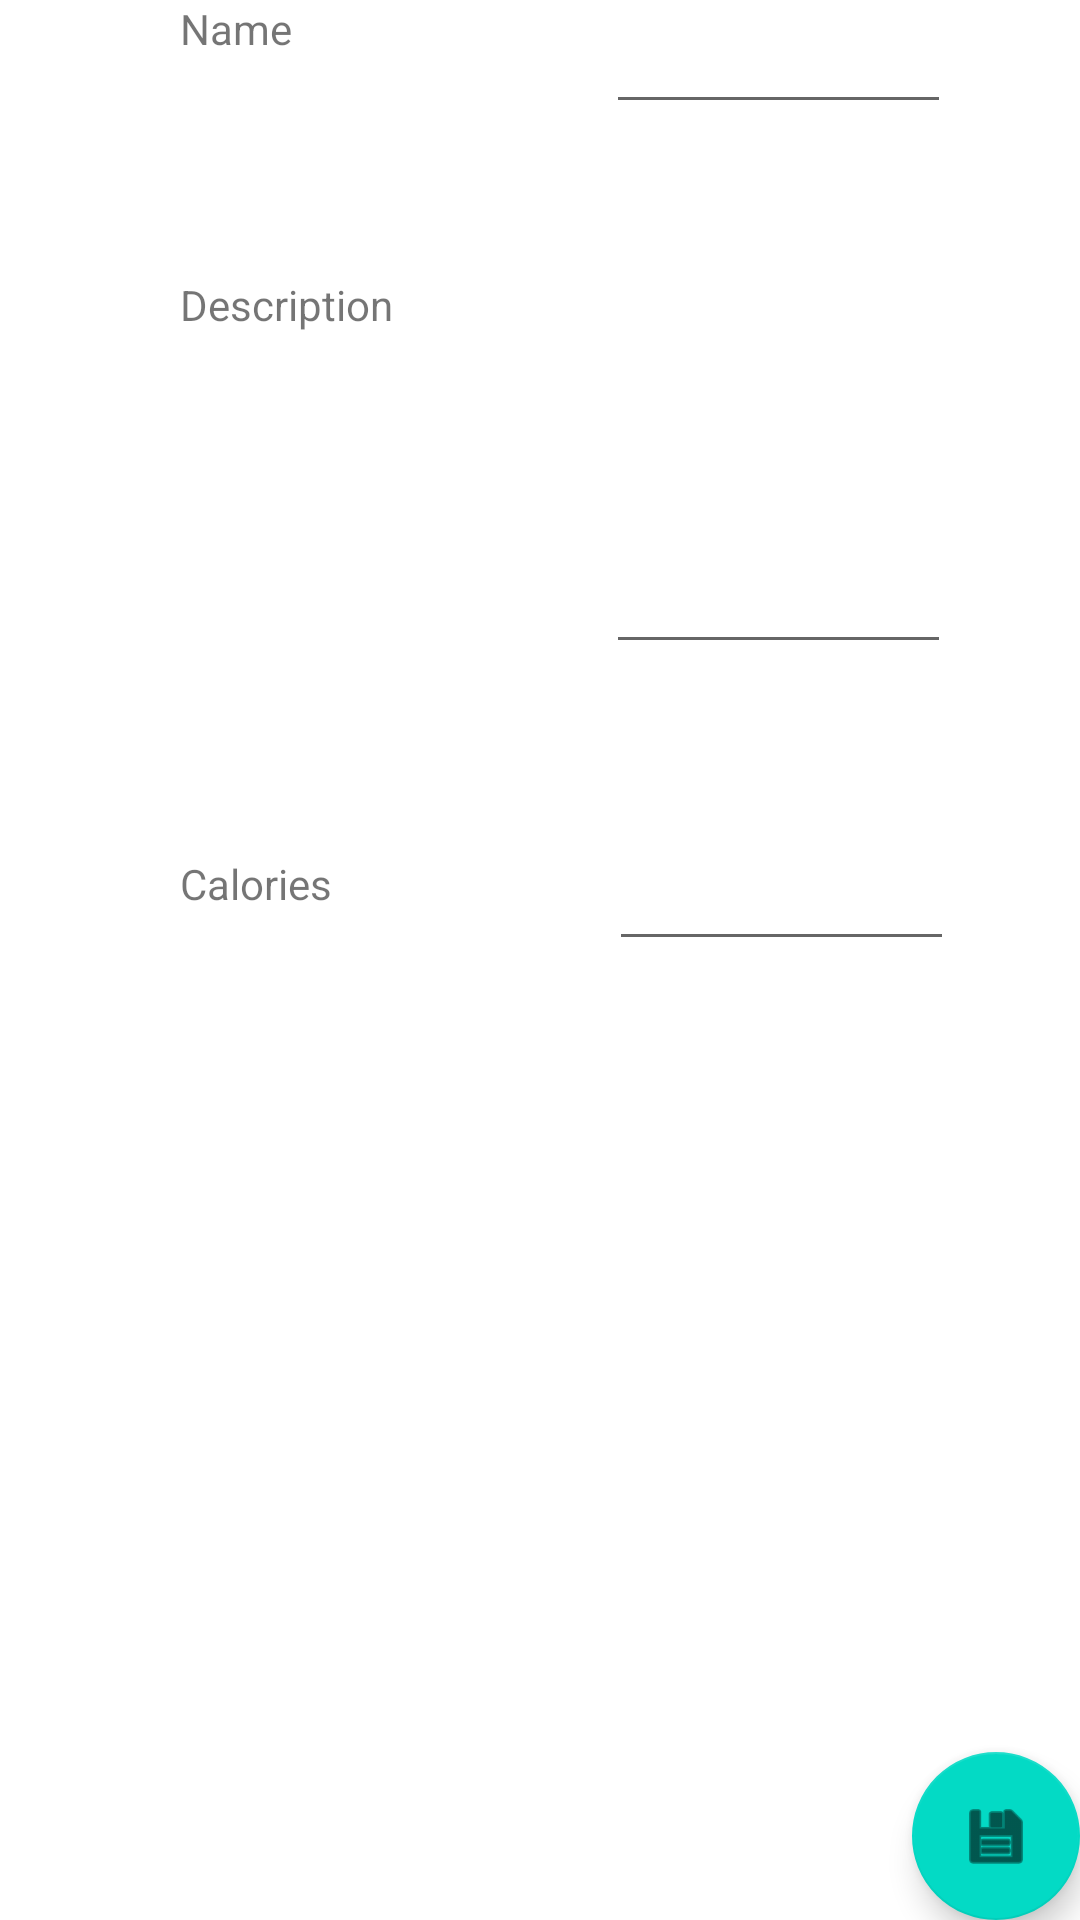

This screen was rendered from an Android layout file. Write that file and the resources it references.
<!-- AndroidManifest.xml: application theme Theme.RECipes -->
<!-- res/layout/fragment_item_edit.xml -->
<?xml version="1.0" encoding="utf-8"?>
<RelativeLayout xmlns:android="http://schemas.android.com/apk/res/android"
    xmlns:app="http://schemas.android.com/apk/res-auto"
    xmlns:tools="http://schemas.android.com/tools"
    android:layout_width="match_parent"
    android:layout_height="match_parent"
    tools:context="com.rec.recipes.item.ItemEditFragment">

    <TextView
        android:background="@android:color/transparent"
        android:id="@+id/nameLabel"
        android:layout_width="122dp"
        android:layout_height="wrap_content"
        android:ems="10"
        android:inputType="none"
        android:focusable="false"
        android:layout_marginLeft="60dp"
        android:text="Name" />

    <EditText
        android:id="@+id/item_name"
        android:layout_width="115dp"
        android:layout_height="wrap_content"
        android:layout_marginLeft="20dp"
        android:layout_toRightOf="@id/nameLabel"
        android:text="" />


    <TextView
        android:id="@+id/descriptionLabel"
        android:layout_width="122dp"
        android:layout_height="63dp"
        android:layout_below="@id/nameLabel"
        android:layout_marginLeft="60dp"
        android:layout_marginTop="73dp"
        android:background="@android:color/transparent"
        android:ems="10"
        android:inputType="none"
        android:text="Description" />

    <EditText
        android:id="@+id/item_description"
        android:layout_width="115dp"
        android:layout_height="130dp"
        android:layout_below="@id/item_name"
        android:layout_marginLeft="20dp"
        android:layout_marginTop="50dp"
        android:layout_toRightOf="@+id/descriptionLabel"
        android:text="" />

    <TextView
        android:id="@+id/caloriesLabel"
        android:layout_width="115dp"
        android:layout_height="35dp"
        android:layout_below="@id/descriptionLabel"
        android:layout_marginLeft="60dp"
        android:layout_marginTop="130dp"
        android:background="@android:color/transparent"
        android:ems="10"
        android:inputType="none"
        android:text="Calories" />

    <EditText
        android:id="@+id/item_calories"
        android:layout_width="115dp"
        android:layout_height="wrap_content"
        android:layout_below="@id/descriptionLabel"
        android:layout_marginLeft="28dp"
        android:layout_marginTop="124dp"
        android:layout_toRightOf="@+id/caloriesLabel"
        android:text="" />

    <com.google.android.material.floatingactionbutton.FloatingActionButton
        android:id="@+id/fab"
        android:layout_width="wrap_content"
        android:layout_height="wrap_content"
        android:layout_alignParentBottom="true"
        android:layout_alignParentRight="true"
        android:layout_margin="@dimen/fab_margin"
        app:srcCompat="@android:drawable/ic_menu_save"
        android:contentDescription="FAB" />

</RelativeLayout>
<!-- resources referenced by this layout -->
<resources>
  <style name="Theme.RECipes" parent="Theme.MaterialComponents.DayNight.DarkActionBar">
          
          <item name="colorPrimary">@color/purple_500</item>
          <item name="colorPrimaryVariant">@color/purple_700</item>
          <item name="colorOnPrimary">@color/white</item>
          
          <item name="colorSecondary">@color/teal_200</item>
          <item name="colorSecondaryVariant">@color/teal_700</item>
          <item name="colorOnSecondary">@color/black</item>
          
          <item name="android:statusBarColor" tools:targetApi="l">?attr/colorPrimaryVariant</item>
          
      </style>
  <!-- not gathered from this repository: default colours our renderer supplied (Android Studio template values) -->
  <color name="purple_500">#FF6200EE</color>
  <color name="purple_700">#FF3700B3</color>
  <color name="teal_200">#FF03DAC5</color>
  <color name="teal_700">#FF018786</color>
  <color name="black">#FF000000</color>
  <color name="white">#FFFFFFFF</color>
</resources>
